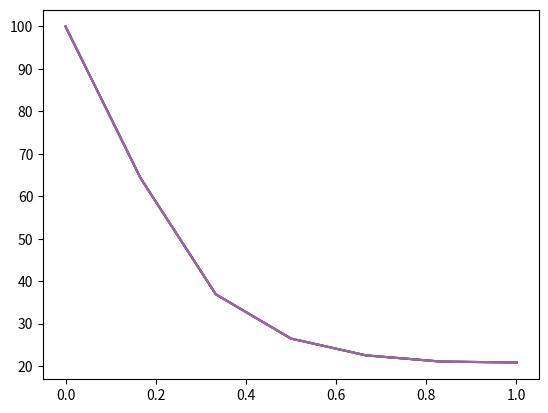

This chart was generated by the following Python code:
import matplotlib.pyplot as plt
import numpy as np


class TempDistribution:
    def __init__(self, no_of_CV=0, len_of_rod=0.0, kw=0.0, ke=0.0, source=(0.0, 0.0, 0.0),
                 T=((0.0, 0),), q=((0.0, 0),), h=0.0, amb_T=0.0, row=0.0, cp=0.0):

        self.no_of_CV = no_of_CV
        self.len_of_rod = len_of_rod
        self.kw = kw
        self.ke = ke
        self.h = h  # heat transfer coeff.
        self.row = row
        self.cp = cp
        self.amb_T = amb_T  # ambient temp.
        # Linear source term of the form S = Sc+SpTp where Sp should be (-)ve
        self.Sc1, self.Sc2, self.Sp = source
        # ....................
        self.T = T
        self.q = q
        # ....................

    def temp_distribution(self, temp_t0=0.0, guess_temp=0.0, time=1.0, delta_t=1.0):

        result = []

        delta_x = self.len_of_rod / self.no_of_CV  # width of each inner CV
        delta_x_e = delta_x
        delta_x_w = delta_x

        no_of_grid_points = self.no_of_CV + 2

        initial_temp_val = np.zeros(no_of_grid_points)
        guess_temp_val = np.zeros(no_of_grid_points)

        t = 0.0  # iterating variable for time loop

        # calculating the value of a_p^o: coeff. of time neighbour for every grid point
        a_po = self.row * self.cp * delta_x / delta_t

        # assigning initial value to the temperature array
        if temp_t0 != 0.0:
            initial_temp_val += temp_t0

        # guess temperature at every grid point in case of temp. dependent heat source
        if guess_temp != 0.0:
            guess_temp_val += guess_temp

        # checking the value of Sp for consistency
        if self.Sp <= 0.0:

            while t < time:

                print('!!!!!!!!!!!!  Time = ', t, ' sec. !!!!!!!!!!!!! ', '\n')

                while True:

                    # these values and data structures will be re-initialised in every iteration
                    matrix = np.zeros((no_of_grid_points, no_of_grid_points))
                    b = np.zeros(no_of_grid_points)
                    # .......................................................

                    for i in range(0, no_of_grid_points):  # loop over grid points within each CV

                        a = np.zeros(no_of_grid_points)

                        if i == 0:  # west side boundary grid point

                            a[i] = (self.ke / (delta_x_e / 2.0)) - self.Sp * (delta_x / 2.0) + a_po
                            a[i + 1] = (self.ke / (delta_x_e / 2.0)) * (-1)

                            b[i] = (self.Sc1 + self.Sc2 * guess_temp_val[i]) * (delta_x / 2.0) + a_po * initial_temp_val[i]

                        elif i == (no_of_grid_points - 1):  # east side boundary grid point

                            a[i] = (self.kw / (delta_x_w / 2.0)) - self.Sp * (delta_x / 2.0) + a_po
                            a[i - 1] = (self.kw / (delta_x_w / 2.0)) * (-1)

                            b[i] = (self.Sc1 + self.Sc2 * guess_temp_val[i]) * (delta_x / 2.0) + a_po * initial_temp_val[i]

                        else:  # inner grid points within inner CVs

                            del_x_w = delta_x_w
                            del_x_e = delta_x_e

                            if i == 1:
                                del_x_w = delta_x_w / 2.0
                            elif i == no_of_grid_points - 2:
                                del_x_e = delta_x_e / 2.0

                            a[i - 1] = (self.kw / del_x_w) * (-1)
                            a[i] = (self.kw / del_x_w) + (self.ke / del_x_e) - self.Sp * delta_x + a_po
                            a[i + 1] = (self.ke / del_x_e) * (-1)

                            b[i] = (self.Sc1 + self.Sc2 * guess_temp_val[i]) * delta_x + a_po * initial_temp_val[i]

                        matrix[i] = a[:]

                    # boundary condition implementation:
                    for var in self.T:
                        temp_val, grid_val = var
                        if temp_val != 0.0: # temperatures are specified at the boundaries
                            matrix[grid_val][:] = 0.0
                            matrix[grid_val][grid_val] = 1.0
                            b[grid_val] = temp_val

                    for var in self.q:
                        q_val, grid_val = var
                        if grid_val == 0 or grid_val == (no_of_grid_points - 1):
                            if q_val != 0.0: # direct implementation of heat flux at boundaries
                                b[grid_val] = b[grid_val] + q_val
                            elif q_val == 0.0 and self.h != 0.0 and self.amb_T != 0.0:# heat flux given as a fn of heat transfer coeff.
                                b[grid_val] = b[grid_val] + self.h * self.amb_T
                                matrix[grid_val][grid_val] += self.h
                        else:
                            raise ValueError('heat flux can only be applied at outermost grid points !!')

                    solution = np.linalg.solve(matrix, b)  # NumPy method to solve system of linear eqns.

                    # calculating residues in every iteration for each grid point within CVs
                    residue = abs(solution[:] - guess_temp_val[:])

                    print('Residue : ', residue)

                    # checking convergence.........
                    if all(residue < 0.01):

                        print('!!!!!!!!!!!! Convergence !!!!!!!!!!!!! ', '\n')
                        result.append(solution[:])
                        break

                    else:

                        guess_temp_val[:] = solution[:]  # now solution becomes guess_temp_val for the next iteration
                        # ............................

                initial_temp_val[:] = solution[:]
                t += delta_t
        else:
            raise ValueError('Value of Sp should be negative for physical consistency of the discretisation !!')

        return result


# post processing
t_d = TempDistribution(no_of_CV=5, len_of_rod=1.0, kw=1.0, ke=1.0, source=(500.0, 0.0, -25.0),
                       T=((100.0, 0),), q=((0, 6),))
sol = t_d.temp_distribution(time=5.0, delta_t=1.0)

X = np.linspace(0, 1.0, 7)

for i in range(0, len(sol)):
    plt.figure(1)
    print('!!!!!!!!!!!!!! solution !!!!!!!!!!!!', '\n')
    print(sol[i], '\n')
    Y = sol[i]
    plt.plot(X, Y)
    plt.show()
